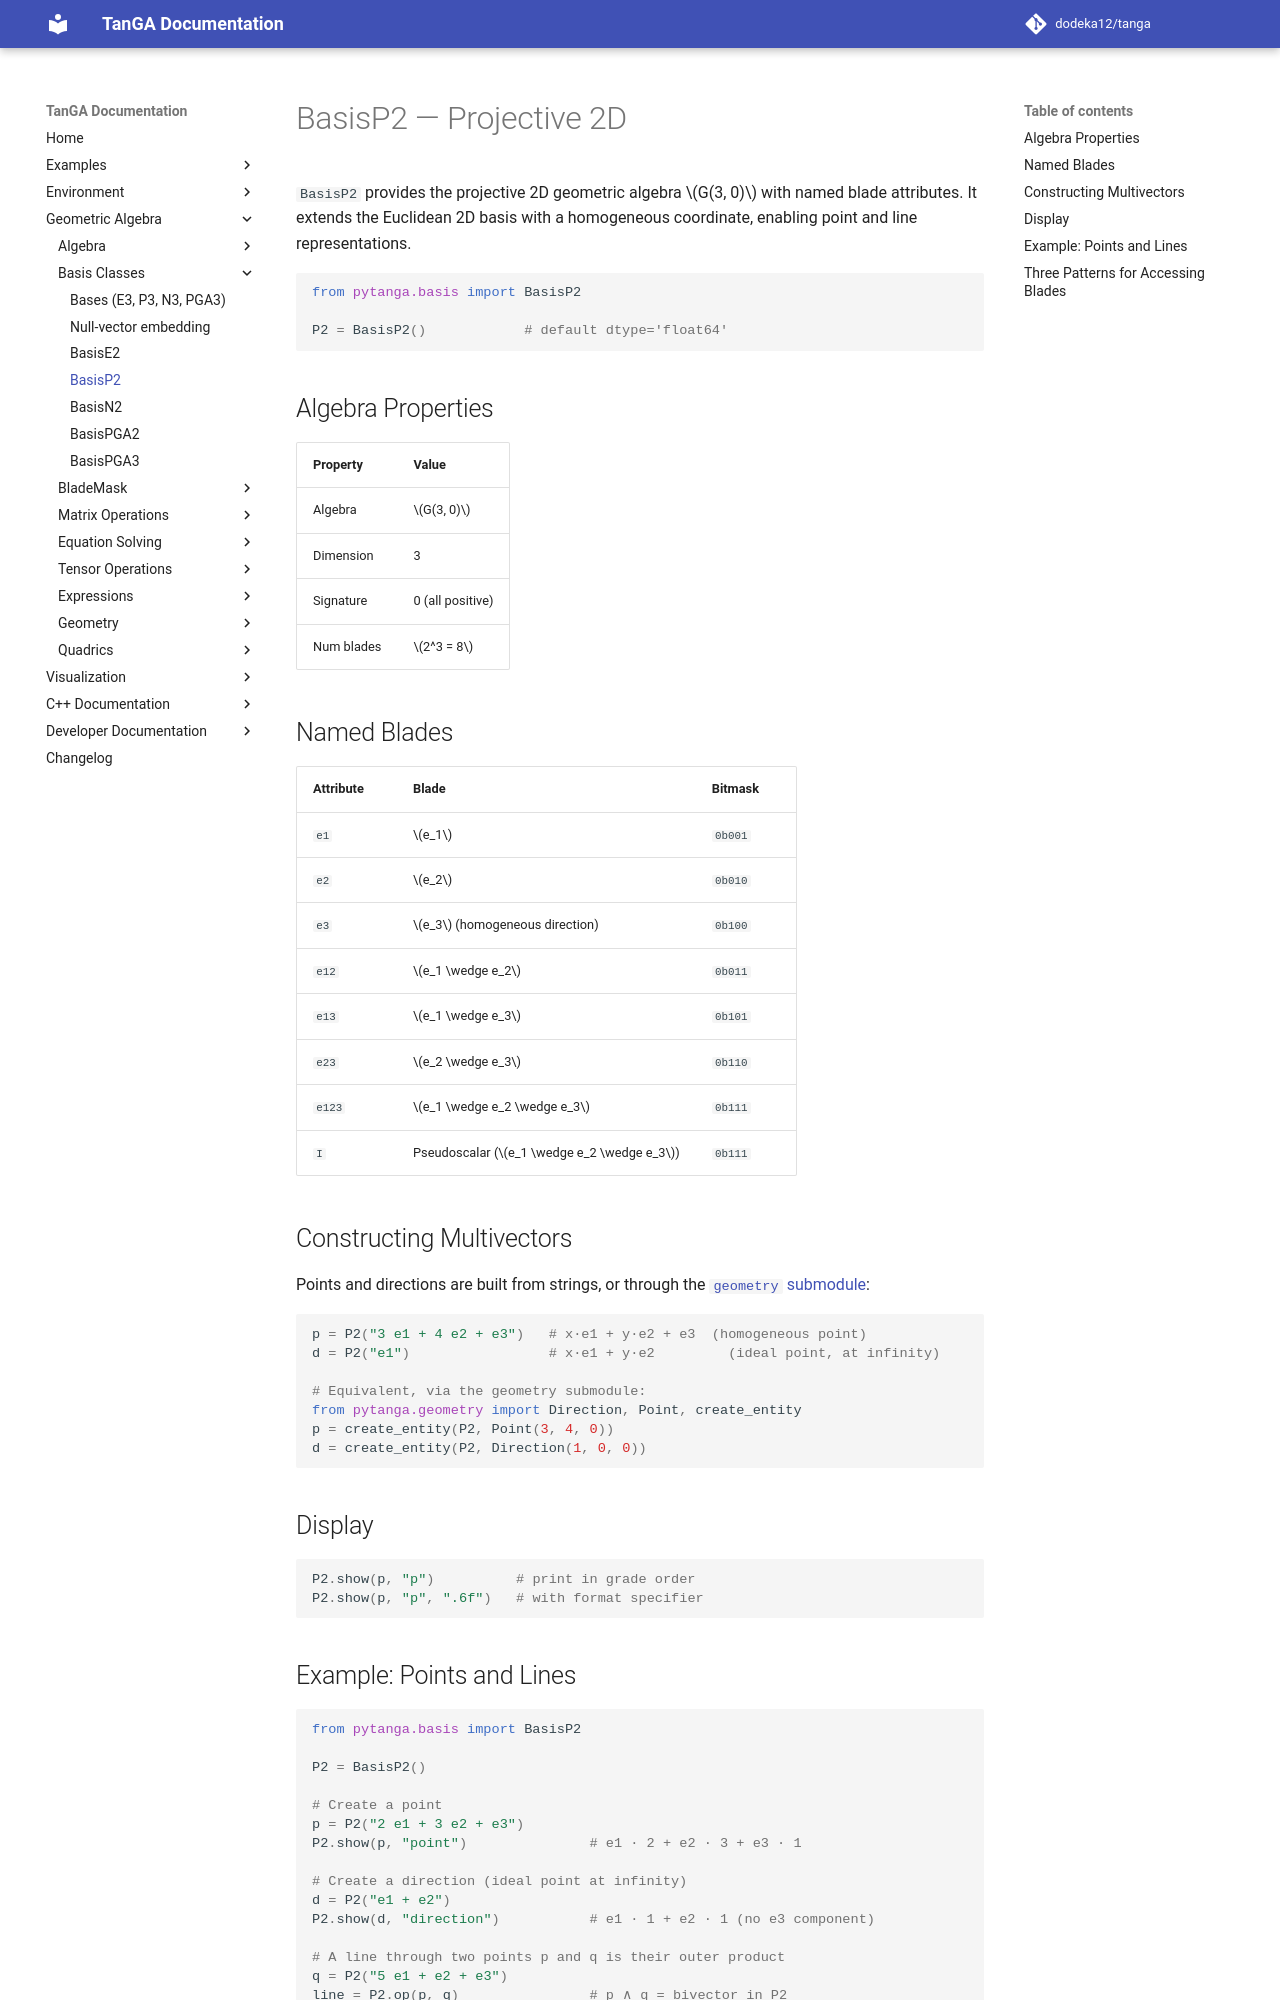

repository: dodeka12/tanga · page: v2.27.0-rc2/py/ga/basis/basis_p2/index.html · generator: mkdocs

# BasisP2 — Projective 2D

`BasisP2` provides the projective 2D geometric algebra $G(3, 0)$ with named
blade attributes. It extends the Euclidean 2D basis with a homogeneous
coordinate, enabling point and line representations.

```python
from pytanga.basis import BasisP2

P2 = BasisP2()            # default dtype='float64'
```

## Algebra Properties

| Property | Value |
|----------|-------|
| Algebra | $G(3, 0)$ |
| Dimension | 3 |
| Signature | 0 (all positive) |
| Num blades | $2^3 = 8$ |

## Named Blades

| Attribute | Blade | Bitmask |
|-----------|-------|---------|
| `e1` | $e_1$ | `0b001` |
| `e2` | $e_2$ | `0b010` |
| `e3` | $e_3$ (homogeneous direction) | `0b100` |
| `e12` | $e_1 \wedge e_2$ | `0b011` |
| `e13` | $e_1 \wedge e_3$ | `0b101` |
| `e23` | $e_2 \wedge e_3$ | `0b110` |
| `e123` | $e_1 \wedge e_2 \wedge e_3$ | `0b111` |
| `I` | Pseudoscalar ($e_1 \wedge e_2 \wedge e_3$) | `0b111` |

## Constructing Multivectors

Points and directions are built from strings, or through the
[`geometry` submodule](../geometry/index.md):

```python
p = P2("3 e1 + 4 e2 + e3")   # x·e1 + y·e2 + e3  (homogeneous point)
d = P2("e1")                 # x·e1 + y·e2         (ideal point, at infinity)

# Equivalent, via the geometry submodule:
from pytanga.geometry import Direction, Point, create_entity
p = create_entity(P2, Point(3, 4, 0))
d = create_entity(P2, Direction(1, 0, 0))
```

## Display

```python
P2.show(p, "p")          # print in grade order
P2.show(p, "p", ".6f")   # with format specifier
```
